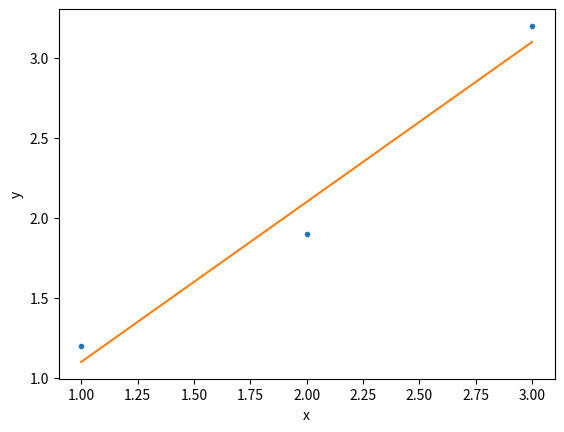

Write Python code to recreate this figure.
import matplotlib.pyplot as plt
import numpy as np

def get_slp_intr(x,y):
	n=len(x)
	x_mean=sum(x)/n
	y_mean=sum(y)/n
	
	numer=0
	denom=0
	
	for i in range(n):
		numer+=(x[i]-x_mean)*(y[i]-y_mean)
		denom+=(x[i]-x_mean)**2
		
	slope = numer/denom
	intercept = y_mean - slope*x_mean
	return slope, intercept
	
x=[1,2,3]
y=[1.2,1.9,3.2]

m, c = get_slp_intr(x,y)

x = np.array(x)
y = np.array(y)
plt.xlabel("x")
plt.ylabel("y")
plt.plot(x,y,'.')
plt.plot(x, m*x+c)

plt.show()
